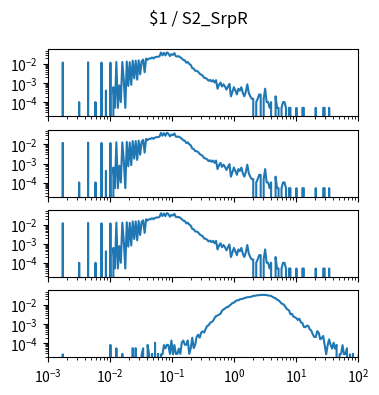

Reproduce this figure in Python. (Note: this script raises an exception after producing the figure.)
import matplotlib.pyplot as plt
import numpy as np

num_plots = 4

fig, ax = plt.subplots(num_plots, 1, sharex=True, sharey=True)
fig.set_size_inches(4, 1*num_plots)

fig.suptitle("$1 / S2_SrpR")

for a in ax:
    a.set_xscale('log')
    a.set_yscale('log')
    a.set_xlim(1.000000e-03, 1.000000e+02)

ax[0].plot([1.000000e-03,1.056818e-03,1.116863e-03,1.180321e-03,1.247384e-03,1.318257e-03,1.393157e-03,1.472313e-03,1.555966e-03,1.644372e-03,1.737801e-03,1.836538e-03,1.940886e-03,2.051162e-03,2.167704e-03,2.290868e-03,2.421029e-03,2.558586e-03,2.703958e-03,2.857591e-03,3.019952e-03,3.191538e-03,3.372873e-03,3.564511e-03,3.767038e-03,3.981072e-03,4.207266e-03,4.446313e-03,4.698941e-03,4.965923e-03,5.248075e-03,5.546257e-03,5.861382e-03,6.194411e-03,6.546362e-03,6.918310e-03,7.311391e-03,7.726806e-03,8.165824e-03,8.629785e-03,9.120108e-03,9.638290e-03,1.018591e-02,1.076465e-02,1.137627e-02,1.202264e-02,1.270574e-02,1.342765e-02,1.419058e-02,1.499685e-02,1.584893e-02,1.674943e-02,1.770109e-02,1.870682e-02,1.976970e-02,2.089296e-02,2.208005e-02,2.333458e-02,2.466039e-02,2.606154e-02,2.754229e-02,2.910717e-02,3.076097e-02,3.250873e-02,3.435579e-02,3.630781e-02,3.837072e-02,4.055085e-02,4.285485e-02,4.528976e-02,4.786301e-02,5.058247e-02,5.345644e-02,5.649370e-02,5.970353e-02,6.309573e-02,6.668068e-02,7.046931e-02,7.447320e-02,7.870458e-02,8.317638e-02,8.790225e-02,9.289664e-02,9.817479e-02,1.037528e-01,1.096478e-01,1.158777e-01,1.224616e-01,1.294196e-01,1.367729e-01,1.445440e-01,1.527566e-01,1.614359e-01,1.706082e-01,1.803018e-01,1.905461e-01,2.013724e-01,2.128139e-01,2.249055e-01,2.376840e-01,2.511886e-01,2.654606e-01,2.805434e-01,2.964831e-01,3.133286e-01,3.311311e-01,3.499452e-01,3.698282e-01,3.908409e-01,4.130475e-01,4.365158e-01,4.613176e-01,4.875285e-01,5.152286e-01,5.445027e-01,5.754399e-01,6.081350e-01,6.426877e-01,6.792036e-01,7.177943e-01,7.585776e-01,8.016781e-01,8.472274e-01,8.953648e-01,9.462372e-01,1.000000e+00,1.056818e+00,1.116863e+00,1.180321e+00,1.247384e+00,1.318257e+00,1.393157e+00,1.472313e+00,1.555966e+00,1.644372e+00,1.737801e+00,1.836538e+00,1.940886e+00,2.051162e+00,2.167704e+00,2.290868e+00,2.421029e+00,2.558586e+00,2.703958e+00,2.857591e+00,3.019952e+00,3.191538e+00,3.372873e+00,3.564511e+00,3.767038e+00,3.981072e+00,4.207266e+00,4.446313e+00,4.698941e+00,4.965923e+00,5.248075e+00,5.546257e+00,5.861382e+00,6.194411e+00,6.546362e+00,6.918310e+00,7.311391e+00,7.726806e+00,8.165824e+00,8.629785e+00,9.120108e+00,9.638290e+00,1.018591e+01,1.076465e+01,1.137627e+01,1.202264e+01,1.270574e+01,1.342765e+01,1.419058e+01,1.499685e+01,1.584893e+01,1.674943e+01,1.770109e+01,1.870682e+01,1.976970e+01,2.089296e+01,2.208005e+01,2.333458e+01,2.466039e+01,2.606154e+01,2.754229e+01,2.910717e+01,3.076097e+01,3.250873e+01,3.435579e+01,3.630781e+01,3.837072e+01,4.055085e+01,4.285485e+01,4.528976e+01,4.786301e+01,5.058247e+01,5.345644e+01,5.649370e+01,5.970353e+01,6.309573e+01,6.668068e+01,7.046931e+01,7.447320e+01,7.870458e+01,8.317638e+01,8.790225e+01,9.289664e+01,9.817479e+01,1.037528e+02,1.096478e+02,1.158777e+02,1.224616e+02,1.294196e+02,1.367729e+02,1.445440e+02,1.527566e+02,1.614359e+02,1.706082e+02,1.803018e+02,1.905461e+02,2.013724e+02,2.128139e+02,2.249055e+02,2.376840e+02,2.511886e+02,2.654606e+02,2.805434e+02,2.964831e+02,3.133286e+02,3.311311e+02,3.499452e+02,3.698282e+02,3.908409e+02,4.130475e+02,4.365158e+02,4.613176e+02,4.875285e+02,5.152286e+02,5.445027e+02,5.754399e+02,6.081350e+02,6.426877e+02,6.792036e+02,7.177943e+02,7.585776e+02,8.016781e+02,8.472274e+02,8.953648e+02,9.462372e+02,], [0.000000e+00,0.000000e+00,0.000000e+00,0.000000e+00,0.000000e+00,0.000000e+00,0.000000e+00,0.000000e+00,0.000000e+00,0.000000e+00,1.205314e-02,0.000000e+00,0.000000e+00,0.000000e+00,0.000000e+00,0.000000e+00,0.000000e+00,0.000000e+00,0.000000e+00,0.000000e+00,0.000000e+00,1.025799e-04,0.000000e+00,0.000000e+00,0.000000e+00,0.000000e+00,0.000000e+00,1.241217e-02,0.000000e+00,0.000000e+00,0.000000e+00,0.000000e+00,1.025799e-04,0.000000e+00,0.000000e+00,0.000000e+00,1.189927e-02,0.000000e+00,0.000000e+00,4.103195e-04,0.000000e+00,0.000000e+00,1.179669e-02,0.000000e+00,6.154793e-04,5.128994e-05,1.287378e-02,5.128994e-05,7.693491e-04,1.025799e-04,1.282249e-02,1.384828e-03,5.128994e-05,1.354054e-02,7.180592e-04,1.251475e-02,8.206391e-04,1.497666e-02,1.795148e-03,1.497666e-02,1.538698e-03,1.564343e-02,2.923527e-03,1.379699e-02,1.718213e-02,3.744166e-03,1.954147e-02,1.682310e-02,1.949018e-02,1.954147e-02,2.205468e-02,1.959276e-02,2.287531e-02,2.390111e-02,2.410627e-02,2.554239e-02,4.026260e-02,2.856850e-02,3.862133e-02,2.836334e-02,4.067292e-02,3.574909e-02,2.631174e-02,3.262040e-02,3.031236e-02,3.739037e-02,2.554239e-02,2.487562e-02,2.559368e-02,2.241370e-02,1.969534e-02,1.625891e-02,1.579730e-02,1.174540e-02,1.287378e-02,1.015541e-02,8.975740e-03,6.103503e-03,5.795763e-03,4.462225e-03,4.410935e-03,3.949326e-03,3.128686e-03,2.820947e-03,2.513207e-03,1.897728e-03,1.846438e-03,1.641278e-03,1.333538e-03,1.487408e-03,1.230959e-03,1.436118e-03,1.077089e-03,1.436118e-03,5.128994e-04,8.206391e-04,1.077089e-03,6.667692e-04,8.719290e-04,6.667692e-04,4.616095e-04,6.667692e-04,9.232190e-04,2.051598e-04,3.590296e-04,6.154793e-04,4.103195e-04,2.564497e-04,5.128994e-04,4.103195e-04,6.154793e-04,3.077397e-04,2.051598e-04,3.590296e-04,8.719290e-04,3.077397e-04,2.051598e-04,1.538698e-04,1.538698e-04,0.000000e+00,1.025799e-04,1.538698e-04,2.564497e-04,2.564497e-04,0.000000e+00,1.538698e-04,5.128994e-04,1.025799e-04,1.025799e-04,5.128994e-05,1.025799e-04,0.000000e+00,0.000000e+00,2.051598e-04,5.128994e-05,5.128994e-05,0.000000e+00,5.128994e-05,1.025799e-04,1.025799e-04,5.128994e-05,0.000000e+00,5.128994e-05,5.128994e-05,0.000000e+00,0.000000e+00,0.000000e+00,5.128994e-05,0.000000e+00,0.000000e+00,0.000000e+00,5.128994e-05,5.128994e-05,0.000000e+00,0.000000e+00,0.000000e+00,0.000000e+00,0.000000e+00,0.000000e+00,0.000000e+00,5.128994e-05,0.000000e+00,0.000000e+00,0.000000e+00,0.000000e+00,5.128994e-05,5.128994e-05,0.000000e+00,0.000000e+00,5.128994e-05,0.000000e+00,0.000000e+00,0.000000e+00,0.000000e+00,0.000000e+00,0.000000e+00,0.000000e+00,0.000000e+00,0.000000e+00,0.000000e+00,0.000000e+00,0.000000e+00,0.000000e+00,0.000000e+00,0.000000e+00,0.000000e+00,0.000000e+00,0.000000e+00,0.000000e+00,0.000000e+00,0.000000e+00,0.000000e+00,0.000000e+00,0.000000e+00,0.000000e+00,0.000000e+00,0.000000e+00,0.000000e+00,0.000000e+00,0.000000e+00,0.000000e+00,0.000000e+00,0.000000e+00,0.000000e+00,0.000000e+00,0.000000e+00,0.000000e+00,0.000000e+00,0.000000e+00,0.000000e+00,0.000000e+00,0.000000e+00,0.000000e+00,0.000000e+00,0.000000e+00,0.000000e+00,0.000000e+00,0.000000e+00,0.000000e+00,0.000000e+00,0.000000e+00,0.000000e+00,0.000000e+00,0.000000e+00,0.000000e+00,0.000000e+00,0.000000e+00,0.000000e+00,0.000000e+00,0.000000e+00,])
ax[1].plot([1.000000e-03,1.056818e-03,1.116863e-03,1.180321e-03,1.247384e-03,1.318257e-03,1.393157e-03,1.472313e-03,1.555966e-03,1.644372e-03,1.737801e-03,1.836538e-03,1.940886e-03,2.051162e-03,2.167704e-03,2.290868e-03,2.421029e-03,2.558586e-03,2.703958e-03,2.857591e-03,3.019952e-03,3.191538e-03,3.372873e-03,3.564511e-03,3.767038e-03,3.981072e-03,4.207266e-03,4.446313e-03,4.698941e-03,4.965923e-03,5.248075e-03,5.546257e-03,5.861382e-03,6.194411e-03,6.546362e-03,6.918310e-03,7.311391e-03,7.726806e-03,8.165824e-03,8.629785e-03,9.120108e-03,9.638290e-03,1.018591e-02,1.076465e-02,1.137627e-02,1.202264e-02,1.270574e-02,1.342765e-02,1.419058e-02,1.499685e-02,1.584893e-02,1.674943e-02,1.770109e-02,1.870682e-02,1.976970e-02,2.089296e-02,2.208005e-02,2.333458e-02,2.466039e-02,2.606154e-02,2.754229e-02,2.910717e-02,3.076097e-02,3.250873e-02,3.435579e-02,3.630781e-02,3.837072e-02,4.055085e-02,4.285485e-02,4.528976e-02,4.786301e-02,5.058247e-02,5.345644e-02,5.649370e-02,5.970353e-02,6.309573e-02,6.668068e-02,7.046931e-02,7.447320e-02,7.870458e-02,8.317638e-02,8.790225e-02,9.289664e-02,9.817479e-02,1.037528e-01,1.096478e-01,1.158777e-01,1.224616e-01,1.294196e-01,1.367729e-01,1.445440e-01,1.527566e-01,1.614359e-01,1.706082e-01,1.803018e-01,1.905461e-01,2.013724e-01,2.128139e-01,2.249055e-01,2.376840e-01,2.511886e-01,2.654606e-01,2.805434e-01,2.964831e-01,3.133286e-01,3.311311e-01,3.499452e-01,3.698282e-01,3.908409e-01,4.130475e-01,4.365158e-01,4.613176e-01,4.875285e-01,5.152286e-01,5.445027e-01,5.754399e-01,6.081350e-01,6.426877e-01,6.792036e-01,7.177943e-01,7.585776e-01,8.016781e-01,8.472274e-01,8.953648e-01,9.462372e-01,1.000000e+00,1.056818e+00,1.116863e+00,1.180321e+00,1.247384e+00,1.318257e+00,1.393157e+00,1.472313e+00,1.555966e+00,1.644372e+00,1.737801e+00,1.836538e+00,1.940886e+00,2.051162e+00,2.167704e+00,2.290868e+00,2.421029e+00,2.558586e+00,2.703958e+00,2.857591e+00,3.019952e+00,3.191538e+00,3.372873e+00,3.564511e+00,3.767038e+00,3.981072e+00,4.207266e+00,4.446313e+00,4.698941e+00,4.965923e+00,5.248075e+00,5.546257e+00,5.861382e+00,6.194411e+00,6.546362e+00,6.918310e+00,7.311391e+00,7.726806e+00,8.165824e+00,8.629785e+00,9.120108e+00,9.638290e+00,1.018591e+01,1.076465e+01,1.137627e+01,1.202264e+01,1.270574e+01,1.342765e+01,1.419058e+01,1.499685e+01,1.584893e+01,1.674943e+01,1.770109e+01,1.870682e+01,1.976970e+01,2.089296e+01,2.208005e+01,2.333458e+01,2.466039e+01,2.606154e+01,2.754229e+01,2.910717e+01,3.076097e+01,3.250873e+01,3.435579e+01,3.630781e+01,3.837072e+01,4.055085e+01,4.285485e+01,4.528976e+01,4.786301e+01,5.058247e+01,5.345644e+01,5.649370e+01,5.970353e+01,6.309573e+01,6.668068e+01,7.046931e+01,7.447320e+01,7.870458e+01,8.317638e+01,8.790225e+01,9.289664e+01,9.817479e+01,1.037528e+02,1.096478e+02,1.158777e+02,1.224616e+02,1.294196e+02,1.367729e+02,1.445440e+02,1.527566e+02,1.614359e+02,1.706082e+02,1.803018e+02,1.905461e+02,2.013724e+02,2.128139e+02,2.249055e+02,2.376840e+02,2.511886e+02,2.654606e+02,2.805434e+02,2.964831e+02,3.133286e+02,3.311311e+02,3.499452e+02,3.698282e+02,3.908409e+02,4.130475e+02,4.365158e+02,4.613176e+02,4.875285e+02,5.152286e+02,5.445027e+02,5.754399e+02,6.081350e+02,6.426877e+02,6.792036e+02,7.177943e+02,7.585776e+02,8.016781e+02,8.472274e+02,8.953648e+02,9.462372e+02,], [0.000000e+00,0.000000e+00,0.000000e+00,0.000000e+00,0.000000e+00,0.000000e+00,0.000000e+00,0.000000e+00,0.000000e+00,0.000000e+00,1.205314e-02,0.000000e+00,0.000000e+00,0.000000e+00,0.000000e+00,0.000000e+00,0.000000e+00,0.000000e+00,0.000000e+00,0.000000e+00,0.000000e+00,1.025799e-04,0.000000e+00,0.000000e+00,0.000000e+00,0.000000e+00,0.000000e+00,1.241217e-02,0.000000e+00,0.000000e+00,0.000000e+00,0.000000e+00,1.025799e-04,0.000000e+00,0.000000e+00,0.000000e+00,1.189927e-02,0.000000e+00,0.000000e+00,4.103195e-04,0.000000e+00,0.000000e+00,1.179669e-02,0.000000e+00,6.154793e-04,5.128994e-05,1.287378e-02,5.128994e-05,7.693491e-04,1.025799e-04,1.282249e-02,1.384828e-03,5.128994e-05,1.354054e-02,7.180592e-04,1.251475e-02,8.206391e-04,1.497666e-02,1.795148e-03,1.497666e-02,1.538698e-03,1.564343e-02,2.923527e-03,1.379699e-02,1.718213e-02,3.744166e-03,1.954147e-02,1.682310e-02,1.949018e-02,1.954147e-02,2.205468e-02,1.959276e-02,2.287531e-02,2.390111e-02,2.410627e-02,2.554239e-02,4.026260e-02,2.856850e-02,3.862133e-02,2.836334e-02,4.067292e-02,3.574909e-02,2.631174e-02,3.262040e-02,3.031236e-02,3.739037e-02,2.554239e-02,2.487562e-02,2.559368e-02,2.241370e-02,1.969534e-02,1.625891e-02,1.579730e-02,1.174540e-02,1.287378e-02,1.015541e-02,8.975740e-03,6.103503e-03,5.795763e-03,4.462225e-03,4.410935e-03,3.949326e-03,3.128686e-03,2.820947e-03,2.513207e-03,1.897728e-03,1.846438e-03,1.641278e-03,1.333538e-03,1.487408e-03,1.230959e-03,1.436118e-03,1.077089e-03,1.436118e-03,5.128994e-04,8.206391e-04,1.077089e-03,6.667692e-04,8.719290e-04,6.667692e-04,4.616095e-04,6.667692e-04,9.232190e-04,2.051598e-04,3.590296e-04,6.154793e-04,4.103195e-04,2.564497e-04,5.128994e-04,4.103195e-04,6.154793e-04,3.077397e-04,2.051598e-04,3.590296e-04,8.719290e-04,3.077397e-04,2.051598e-04,1.538698e-04,1.538698e-04,0.000000e+00,1.025799e-04,1.538698e-04,2.564497e-04,2.564497e-04,0.000000e+00,1.538698e-04,5.128994e-04,1.025799e-04,1.025799e-04,5.128994e-05,1.025799e-04,0.000000e+00,0.000000e+00,2.051598e-04,5.128994e-05,5.128994e-05,0.000000e+00,5.128994e-05,1.025799e-04,1.025799e-04,5.128994e-05,0.000000e+00,5.128994e-05,5.128994e-05,0.000000e+00,0.000000e+00,0.000000e+00,5.128994e-05,0.000000e+00,0.000000e+00,0.000000e+00,5.128994e-05,5.128994e-05,0.000000e+00,0.000000e+00,0.000000e+00,0.000000e+00,0.000000e+00,0.000000e+00,0.000000e+00,5.128994e-05,0.000000e+00,0.000000e+00,0.000000e+00,0.000000e+00,5.128994e-05,5.128994e-05,0.000000e+00,0.000000e+00,5.128994e-05,0.000000e+00,0.000000e+00,0.000000e+00,0.000000e+00,0.000000e+00,0.000000e+00,0.000000e+00,0.000000e+00,0.000000e+00,0.000000e+00,0.000000e+00,0.000000e+00,0.000000e+00,0.000000e+00,0.000000e+00,0.000000e+00,0.000000e+00,0.000000e+00,0.000000e+00,0.000000e+00,0.000000e+00,0.000000e+00,0.000000e+00,0.000000e+00,0.000000e+00,0.000000e+00,0.000000e+00,0.000000e+00,0.000000e+00,0.000000e+00,0.000000e+00,0.000000e+00,0.000000e+00,0.000000e+00,0.000000e+00,0.000000e+00,0.000000e+00,0.000000e+00,0.000000e+00,0.000000e+00,0.000000e+00,0.000000e+00,0.000000e+00,0.000000e+00,0.000000e+00,0.000000e+00,0.000000e+00,0.000000e+00,0.000000e+00,0.000000e+00,0.000000e+00,0.000000e+00,0.000000e+00,0.000000e+00,0.000000e+00,0.000000e+00,0.000000e+00,0.000000e+00,0.000000e+00,0.000000e+00,])
ax[2].plot([1.000000e-03,1.056818e-03,1.116863e-03,1.180321e-03,1.247384e-03,1.318257e-03,1.393157e-03,1.472313e-03,1.555966e-03,1.644372e-03,1.737801e-03,1.836538e-03,1.940886e-03,2.051162e-03,2.167704e-03,2.290868e-03,2.421029e-03,2.558586e-03,2.703958e-03,2.857591e-03,3.019952e-03,3.191538e-03,3.372873e-03,3.564511e-03,3.767038e-03,3.981072e-03,4.207266e-03,4.446313e-03,4.698941e-03,4.965923e-03,5.248075e-03,5.546257e-03,5.861382e-03,6.194411e-03,6.546362e-03,6.918310e-03,7.311391e-03,7.726806e-03,8.165824e-03,8.629785e-03,9.120108e-03,9.638290e-03,1.018591e-02,1.076465e-02,1.137627e-02,1.202264e-02,1.270574e-02,1.342765e-02,1.419058e-02,1.499685e-02,1.584893e-02,1.674943e-02,1.770109e-02,1.870682e-02,1.976970e-02,2.089296e-02,2.208005e-02,2.333458e-02,2.466039e-02,2.606154e-02,2.754229e-02,2.910717e-02,3.076097e-02,3.250873e-02,3.435579e-02,3.630781e-02,3.837072e-02,4.055085e-02,4.285485e-02,4.528976e-02,4.786301e-02,5.058247e-02,5.345644e-02,5.649370e-02,5.970353e-02,6.309573e-02,6.668068e-02,7.046931e-02,7.447320e-02,7.870458e-02,8.317638e-02,8.790225e-02,9.289664e-02,9.817479e-02,1.037528e-01,1.096478e-01,1.158777e-01,1.224616e-01,1.294196e-01,1.367729e-01,1.445440e-01,1.527566e-01,1.614359e-01,1.706082e-01,1.803018e-01,1.905461e-01,2.013724e-01,2.128139e-01,2.249055e-01,2.376840e-01,2.511886e-01,2.654606e-01,2.805434e-01,2.964831e-01,3.133286e-01,3.311311e-01,3.499452e-01,3.698282e-01,3.908409e-01,4.130475e-01,4.365158e-01,4.613176e-01,4.875285e-01,5.152286e-01,5.445027e-01,5.754399e-01,6.081350e-01,6.426877e-01,6.792036e-01,7.177943e-01,7.585776e-01,8.016781e-01,8.472274e-01,8.953648e-01,9.462372e-01,1.000000e+00,1.056818e+00,1.116863e+00,1.180321e+00,1.247384e+00,1.318257e+00,1.393157e+00,1.472313e+00,1.555966e+00,1.644372e+00,1.737801e+00,1.836538e+00,1.940886e+00,2.051162e+00,2.167704e+00,2.290868e+00,2.421029e+00,2.558586e+00,2.703958e+00,2.857591e+00,3.019952e+00,3.191538e+00,3.372873e+00,3.564511e+00,3.767038e+00,3.981072e+00,4.207266e+00,4.446313e+00,4.698941e+00,4.965923e+00,5.248075e+00,5.546257e+00,5.861382e+00,6.194411e+00,6.546362e+00,6.918310e+00,7.311391e+00,7.726806e+00,8.165824e+00,8.629785e+00,9.120108e+00,9.638290e+00,1.018591e+01,1.076465e+01,1.137627e+01,1.202264e+01,1.270574e+01,1.342765e+01,1.419058e+01,1.499685e+01,1.584893e+01,1.674943e+01,1.770109e+01,1.870682e+01,1.976970e+01,2.089296e+01,2.208005e+01,2.333458e+01,2.466039e+01,2.606154e+01,2.754229e+01,2.910717e+01,3.076097e+01,3.250873e+01,3.435579e+01,3.630781e+01,3.837072e+01,4.055085e+01,4.285485e+01,4.528976e+01,4.786301e+01,5.058247e+01,5.345644e+01,5.649370e+01,5.970353e+01,6.309573e+01,6.668068e+01,7.046931e+01,7.447320e+01,7.870458e+01,8.317638e+01,8.790225e+01,9.289664e+01,9.817479e+01,1.037528e+02,1.096478e+02,1.158777e+02,1.224616e+02,1.294196e+02,1.367729e+02,1.445440e+02,1.527566e+02,1.614359e+02,1.706082e+02,1.803018e+02,1.905461e+02,2.013724e+02,2.128139e+02,2.249055e+02,2.376840e+02,2.511886e+02,2.654606e+02,2.805434e+02,2.964831e+02,3.133286e+02,3.311311e+02,3.499452e+02,3.698282e+02,3.908409e+02,4.130475e+02,4.365158e+02,4.613176e+02,4.875285e+02,5.152286e+02,5.445027e+02,5.754399e+02,6.081350e+02,6.426877e+02,6.792036e+02,7.177943e+02,7.585776e+02,8.016781e+02,8.472274e+02,8.953648e+02,9.462372e+02,], [0.000000e+00,0.000000e+00,0.000000e+00,0.000000e+00,0.000000e+00,0.000000e+00,0.000000e+00,0.000000e+00,0.000000e+00,0.000000e+00,1.205314e-02,0.000000e+00,0.000000e+00,0.000000e+00,0.000000e+00,0.000000e+00,0.000000e+00,0.000000e+00,0.000000e+00,0.000000e+00,0.000000e+00,1.025799e-04,0.000000e+00,0.000000e+00,0.000000e+00,0.000000e+00,0.000000e+00,1.241217e-02,0.000000e+00,0.000000e+00,0.000000e+00,0.000000e+00,1.025799e-04,0.000000e+00,0.000000e+00,0.000000e+00,1.189927e-02,0.000000e+00,0.000000e+00,4.103195e-04,0.000000e+00,0.000000e+00,1.179669e-02,0.000000e+00,6.154793e-04,5.128994e-05,1.287378e-02,5.128994e-05,7.693491e-04,1.025799e-04,1.282249e-02,1.384828e-03,5.128994e-05,1.354054e-02,7.180592e-04,1.251475e-02,8.206391e-04,1.497666e-02,1.795148e-03,1.497666e-02,1.538698e-03,1.564343e-02,2.923527e-03,1.379699e-02,1.718213e-02,3.744166e-03,1.954147e-02,1.682310e-02,1.949018e-02,1.954147e-02,2.205468e-02,1.959276e-02,2.287531e-02,2.390111e-02,2.410627e-02,2.554239e-02,4.026260e-02,2.856850e-02,3.862133e-02,2.836334e-02,4.067292e-02,3.574909e-02,2.631174e-02,3.262040e-02,3.031236e-02,3.739037e-02,2.554239e-02,2.487562e-02,2.559368e-02,2.241370e-02,1.969534e-02,1.625891e-02,1.579730e-02,1.174540e-02,1.287378e-02,1.015541e-02,8.975740e-03,6.103503e-03,5.795763e-03,4.462225e-03,4.410935e-03,3.949326e-03,3.128686e-03,2.820947e-03,2.513207e-03,1.897728e-03,1.846438e-03,1.641278e-03,1.333538e-03,1.487408e-03,1.230959e-03,1.436118e-03,1.077089e-03,1.436118e-03,5.128994e-04,8.206391e-04,1.077089e-03,6.667692e-04,8.719290e-04,6.667692e-04,4.616095e-04,6.667692e-04,9.232190e-04,2.051598e-04,3.590296e-04,6.154793e-04,4.103195e-04,2.564497e-04,5.128994e-04,4.103195e-04,6.154793e-04,3.077397e-04,2.051598e-04,3.590296e-04,8.719290e-04,3.077397e-04,2.051598e-04,1.538698e-04,1.538698e-04,0.000000e+00,1.025799e-04,1.538698e-04,2.564497e-04,2.564497e-04,0.000000e+00,1.538698e-04,5.128994e-04,1.025799e-04,1.025799e-04,5.128994e-05,1.025799e-04,0.000000e+00,0.000000e+00,2.051598e-04,5.128994e-05,5.128994e-05,0.000000e+00,5.128994e-05,1.025799e-04,1.025799e-04,5.128994e-05,0.000000e+00,5.128994e-05,5.128994e-05,0.000000e+00,0.000000e+00,0.000000e+00,5.128994e-05,0.000000e+00,0.000000e+00,0.000000e+00,5.128994e-05,5.128994e-05,0.000000e+00,0.000000e+00,0.000000e+00,0.000000e+00,0.000000e+00,0.000000e+00,0.000000e+00,5.128994e-05,0.000000e+00,0.000000e+00,0.000000e+00,0.000000e+00,5.128994e-05,5.128994e-05,0.000000e+00,0.000000e+00,5.128994e-05,0.000000e+00,0.000000e+00,0.000000e+00,0.000000e+00,0.000000e+00,0.000000e+00,0.000000e+00,0.000000e+00,0.000000e+00,0.000000e+00,0.000000e+00,0.000000e+00,0.000000e+00,0.000000e+00,0.000000e+00,0.000000e+00,0.000000e+00,0.000000e+00,0.000000e+00,0.000000e+00,0.000000e+00,0.000000e+00,0.000000e+00,0.000000e+00,0.000000e+00,0.000000e+00,0.000000e+00,0.000000e+00,0.000000e+00,0.000000e+00,0.000000e+00,0.000000e+00,0.000000e+00,0.000000e+00,0.000000e+00,0.000000e+00,0.000000e+00,0.000000e+00,0.000000e+00,0.000000e+00,0.000000e+00,0.000000e+00,0.000000e+00,0.000000e+00,0.000000e+00,0.000000e+00,0.000000e+00,0.000000e+00,0.000000e+00,0.000000e+00,0.000000e+00,0.000000e+00,0.000000e+00,0.000000e+00,0.000000e+00,0.000000e+00,0.000000e+00,0.000000e+00,0.000000e+00,0.000000e+00,])
ax[3].plot([1.000000e-03,1.056818e-03,1.116863e-03,1.180321e-03,1.247384e-03,1.318257e-03,1.393157e-03,1.472313e-03,1.555966e-03,1.644372e-03,1.737801e-03,1.836538e-03,1.940886e-03,2.051162e-03,2.167704e-03,2.290868e-03,2.421029e-03,2.558586e-03,2.703958e-03,2.857591e-03,3.019952e-03,3.191538e-03,3.372873e-03,3.564511e-03,3.767038e-03,3.981072e-03,4.207266e-03,4.446313e-03,4.698941e-03,4.965923e-03,5.248075e-03,5.546257e-03,5.861382e-03,6.194411e-03,6.546362e-03,6.918310e-03,7.311391e-03,7.726806e-03,8.165824e-03,8.629785e-03,9.120108e-03,9.638290e-03,1.018591e-02,1.076465e-02,1.137627e-02,1.202264e-02,1.270574e-02,1.342765e-02,1.419058e-02,1.499685e-02,1.584893e-02,1.674943e-02,1.770109e-02,1.870682e-02,1.976970e-02,2.089296e-02,2.208005e-02,2.333458e-02,2.466039e-02,2.606154e-02,2.754229e-02,2.910717e-02,3.076097e-02,3.250873e-02,3.435579e-02,3.630781e-02,3.837072e-02,4.055085e-02,4.285485e-02,4.528976e-02,4.786301e-02,5.058247e-02,5.345644e-02,5.649370e-02,5.970353e-02,6.309573e-02,6.668068e-02,7.046931e-02,7.447320e-02,7.870458e-02,8.317638e-02,8.790225e-02,9.289664e-02,9.817479e-02,1.037528e-01,1.096478e-01,1.158777e-01,1.224616e-01,1.294196e-01,1.367729e-01,1.445440e-01,1.527566e-01,1.614359e-01,1.706082e-01,1.803018e-01,1.905461e-01,2.013724e-01,2.128139e-01,2.249055e-01,2.376840e-01,2.511886e-01,2.654606e-01,2.805434e-01,2.964831e-01,3.133286e-01,3.311311e-01,3.499452e-01,3.698282e-01,3.908409e-01,4.130475e-01,4.365158e-01,4.613176e-01,4.875285e-01,5.152286e-01,5.445027e-01,5.754399e-01,6.081350e-01,6.426877e-01,6.792036e-01,7.177943e-01,7.585776e-01,8.016781e-01,8.472274e-01,8.953648e-01,9.462372e-01,1.000000e+00,1.056818e+00,1.116863e+00,1.180321e+00,1.247384e+00,1.318257e+00,1.393157e+00,1.472313e+00,1.555966e+00,1.644372e+00,1.737801e+00,1.836538e+00,1.940886e+00,2.051162e+00,2.167704e+00,2.290868e+00,2.421029e+00,2.558586e+00,2.703958e+00,2.857591e+00,3.019952e+00,3.191538e+00,3.372873e+00,3.564511e+00,3.767038e+00,3.981072e+00,4.207266e+00,4.446313e+00,4.698941e+00,4.965923e+00,5.248075e+00,5.546257e+00,5.861382e+00,6.194411e+00,6.546362e+00,6.918310e+00,7.311391e+00,7.726806e+00,8.165824e+00,8.629785e+00,9.120108e+00,9.638290e+00,1.018591e+01,1.076465e+01,1.137627e+01,1.202264e+01,1.270574e+01,1.342765e+01,1.419058e+01,1.499685e+01,1.584893e+01,1.674943e+01,1.770109e+01,1.870682e+01,1.976970e+01,2.089296e+01,2.208005e+01,2.333458e+01,2.466039e+01,2.606154e+01,2.754229e+01,2.910717e+01,3.076097e+01,3.250873e+01,3.435579e+01,3.630781e+01,3.837072e+01,4.055085e+01,4.285485e+01,4.528976e+01,4.786301e+01,5.058247e+01,5.345644e+01,5.649370e+01,5.970353e+01,6.309573e+01,6.668068e+01,7.046931e+01,7.447320e+01,7.870458e+01,8.317638e+01,8.790225e+01,9.289664e+01,9.817479e+01,1.037528e+02,1.096478e+02,1.158777e+02,1.224616e+02,1.294196e+02,1.367729e+02,1.445440e+02,1.527566e+02,1.614359e+02,1.706082e+02,1.803018e+02,1.905461e+02,2.013724e+02,2.128139e+02,2.249055e+02,2.376840e+02,2.511886e+02,2.654606e+02,2.805434e+02,2.964831e+02,3.133286e+02,3.311311e+02,3.499452e+02,3.698282e+02,3.908409e+02,4.130475e+02,4.365158e+02,4.613176e+02,4.875285e+02,5.152286e+02,5.445027e+02,5.754399e+02,6.081350e+02,6.426877e+02,6.792036e+02,7.177943e+02,7.585776e+02,8.016781e+02,8.472274e+02,8.953648e+02,9.462372e+02,], [0.000000e+00,0.000000e+00,0.000000e+00,0.000000e+00,0.000000e+00,0.000000e+00,0.000000e+00,0.000000e+00,0.000000e+00,0.000000e+00,2.661008e-05,0.000000e+00,0.000000e+00,0.000000e+00,0.000000e+00,0.000000e+00,0.000000e+00,0.000000e+00,0.000000e+00,0.000000e+00,0.000000e+00,0.000000e+00,0.000000e+00,0.000000e+00,0.000000e+00,0.000000e+00,0.000000e+00,0.000000e+00,0.000000e+00,0.000000e+00,0.000000e+00,0.000000e+00,0.000000e+00,0.000000e+00,0.000000e+00,0.000000e+00,0.000000e+00,0.000000e+00,0.000000e+00,0.000000e+00,0.000000e+00,0.000000e+00,8.287589e-05,0.000000e+00,0.000000e+00,0.000000e+00,5.474298e-05,0.000000e+00,0.000000e+00,0.000000e+00,2.813291e-05,0.000000e+00,0.000000e+00,0.000000e+00,0.000000e+00,0.000000e+00,0.000000e+00,5.626581e-05,0.000000e+00,5.626581e-05,0.000000e+00,0.000000e+00,0.000000e+00,2.661008e-05,5.474298e-05,0.000000e+00,0.000000e+00,8.287589e-05,2.661008e-05,0.000000e+00,2.813291e-05,0.000000e+00,1.079631e-04,0.000000e+00,2.813291e-05,0.000000e+00,2.661008e-05,2.661008e-05,8.135306e-05,5.474298e-05,8.439872e-05,7.983024e-05,2.813291e-05,1.391417e-04,2.661008e-05,8.135306e-05,2.813291e-05,2.813291e-05,5.322016e-05,2.813291e-05,1.125316e-04,1.391417e-04,8.439872e-05,8.439872e-05,1.406645e-04,2.813291e-05,5.626581e-05,1.969303e-04,5.626581e-05,8.439872e-05,2.250632e-04,2.813291e-04,1.969303e-04,3.657278e-04,4.219936e-04,3.657278e-04,5.611353e-04,8.158543e-04,8.705972e-04,1.181582e-03,1.294114e-03,1.519177e-03,2.080312e-03,2.672626e-03,2.841423e-03,3.204106e-03,3.486957e-03,5.092056e-03,5.904864e-03,6.609710e-03,7.792815e-03,7.955521e-03,9.393345e-03,1.079238e-02,1.293352e-02,1.340112e-02,1.604257e-02,1.779971e-02,1.759517e-02,2.023053e-02,2.071712e-02,2.142573e-02,2.329613e-02,2.435220e-02,2.604619e-02,2.606590e-02,2.697594e-02,2.784261e-02,3.053704e-02,3.060237e-02,3.207265e-02,3.316511e-02,3.275586e-02,3.436617e-02,3.430823e-02,3.425717e-02,3.415066e-02,3.311423e-02,3.221862e-02,3.098679e-02,3.009038e-02,2.672445e-02,2.427023e-02,2.277774e-02,1.939514e-02,1.776279e-02,1.494893e-02,1.207656e-02,1.137252e-02,9.526487e-03,7.183277e-03,5.886997e-03,5.389742e-03,3.333152e-03,3.530082e-03,2.488443e-03,2.305218e-03,2.071818e-03,1.665053e-03,1.937245e-03,1.265902e-03,1.165553e-03,7.245634e-04,6.994762e-04,8.370951e-04,8.104850e-04,5.413385e-04,4.615083e-04,2.957565e-04,2.159263e-04,2.128806e-04,4.364210e-04,3.550680e-04,1.627061e-04,1.893162e-04,2.425364e-04,7.983024e-05,2.661008e-05,7.983024e-05,1.611833e-04,8.135306e-05,5.322016e-05,1.079631e-04,5.322016e-05,8.287589e-05,0.000000e+00,2.661008e-05,2.813291e-05,7.983024e-05,2.661008e-05,2.813291e-05,5.474298e-05,0.000000e+00,2.661008e-05,0.000000e+00,2.813291e-05,0.000000e+00,0.000000e+00,0.000000e+00,2.813291e-05,0.000000e+00,0.000000e+00,0.000000e+00,0.000000e+00,0.000000e+00,0.000000e+00,0.000000e+00,0.000000e+00,0.000000e+00,0.000000e+00,0.000000e+00,0.000000e+00,0.000000e+00,0.000000e+00,0.000000e+00,0.000000e+00,0.000000e+00,0.000000e+00,0.000000e+00,0.000000e+00,0.000000e+00,0.000000e+00,0.000000e+00,0.000000e+00,0.000000e+00,0.000000e+00,0.000000e+00,0.000000e+00,0.000000e+00,0.000000e+00,0.000000e+00,0.000000e+00,0.000000e+00,0.000000e+00,0.000000e+00,0.000000e+00,0.000000e+00,0.000000e+00,0.000000e+00,0.000000e+00,])


plt.savefig("/root/output/cytometry_plot_$1_S2_SrpR.png", bbox_inches='tight')
